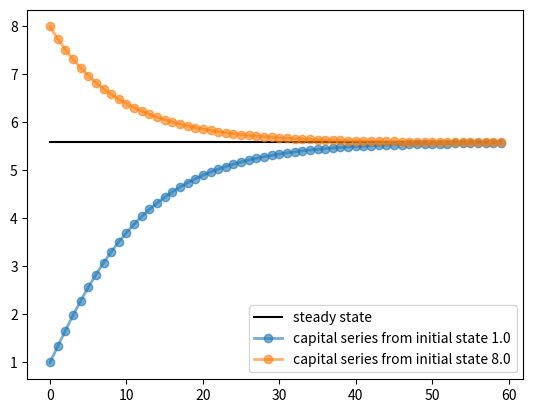

Reproduce this figure in Python.
"""
Filename: solow.py
Reference: http://quant-econ.net/py/python_oop.html
"""
from __future__ import division  # Omit for Python 3.x
import numpy as np
import matplotlib.pyplot as plt


class Solow:
    r"""
    Implements the Solow growth model with update rule

    .. math::
        k_{t+1} = \frac{s z k^{\alpha}_t}{1 + n}  + k_t \frac{1 + d}{1 + n}

    """

    def __init__(self, n, s, d, alpha, z, k):
        """
        Solow growth model with Cobb Douglas production function.  All
        parameters are scalars.  See http://quant-econ.net/py/python_oop.html
        for interpretation.
        """
        self.n, self.s, self.d, self.alpha, self.z = n, s, d, alpha, z
        self.k = k

    def h(self):
        """Evaluate the h function"""
        temp = self.s * self.z * self.k ** self.alpha + self.k * (1 - self.d)
        return temp / (1 + self.n)

    def update(self):
        """Update the current state (i.e., the capital stock)."""
        self.k = self.h()

    def steady_state(self):
        """Compute the steady state value of capital."""
        return ((self.s * self.z) / (self.n + self.d)) ** (1 / (1 - self.alpha))

    def generate_sequence(self, t):
        """Generate and return a time series of length t"""
        path = []
        for i in range(t):
            path.append(self.k)
            self.update()
        return path


baseline_params = 0.05, 0.25, 0.1, 0.3, 2.0, 1.0
s1 = Solow(*baseline_params)  # The 'splat' operator * breaks up the tuple
s2 = Solow(*baseline_params)
s2.k = 8.0  # Reset s2.k to make high capital economy
T = 60
fig, ax = plt.subplots()
# Plot the common steady state value of capital
ax.plot([s1.steady_state()]*T, 'k-', label='steady state')
# Plot time series for each economy
for s in s1, s2:
    lb = 'capital series from initial state {}'.format(s.k)
    ax.plot(s.generate_sequence(T), 'o-', lw=2, alpha=0.6, label=lb)

ax.legend(loc='lower right')
plt.show()